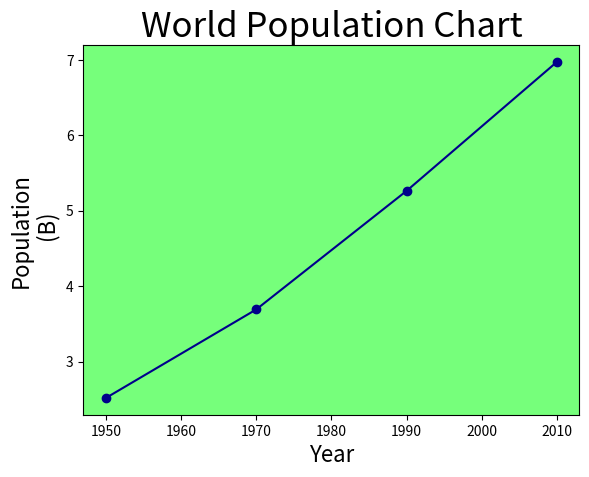

Here is the Python script that generated this plot:
# Import matplotlib.pyplot as plt
import matplotlib.pyplot as plt
year = [1950,1970,1990,2010]
pop = [2.519,3.692, 5.263,6.972]
# Print the last item from year and pop
print(year[-1])
print(pop[-1])

#Set chart face background colour
ax = plt.gca()
ax.set_facecolor('xkcd:lightgreen')

# Make a line plot: year on the x-axis, pop on the y-axis
#Add marker and colour
plt.plot(year,pop,marker = 'o',color = 'darkblue')
# Display Title, set font size
plt.title('World Population Chart',fontsize=25)
# Display X and Y label
plt.xlabel('Year', fontsize=16) , plt.ylabel('Population\n (B)',fontsize=16)
# Display the plot with plt.show()
plt.show()
